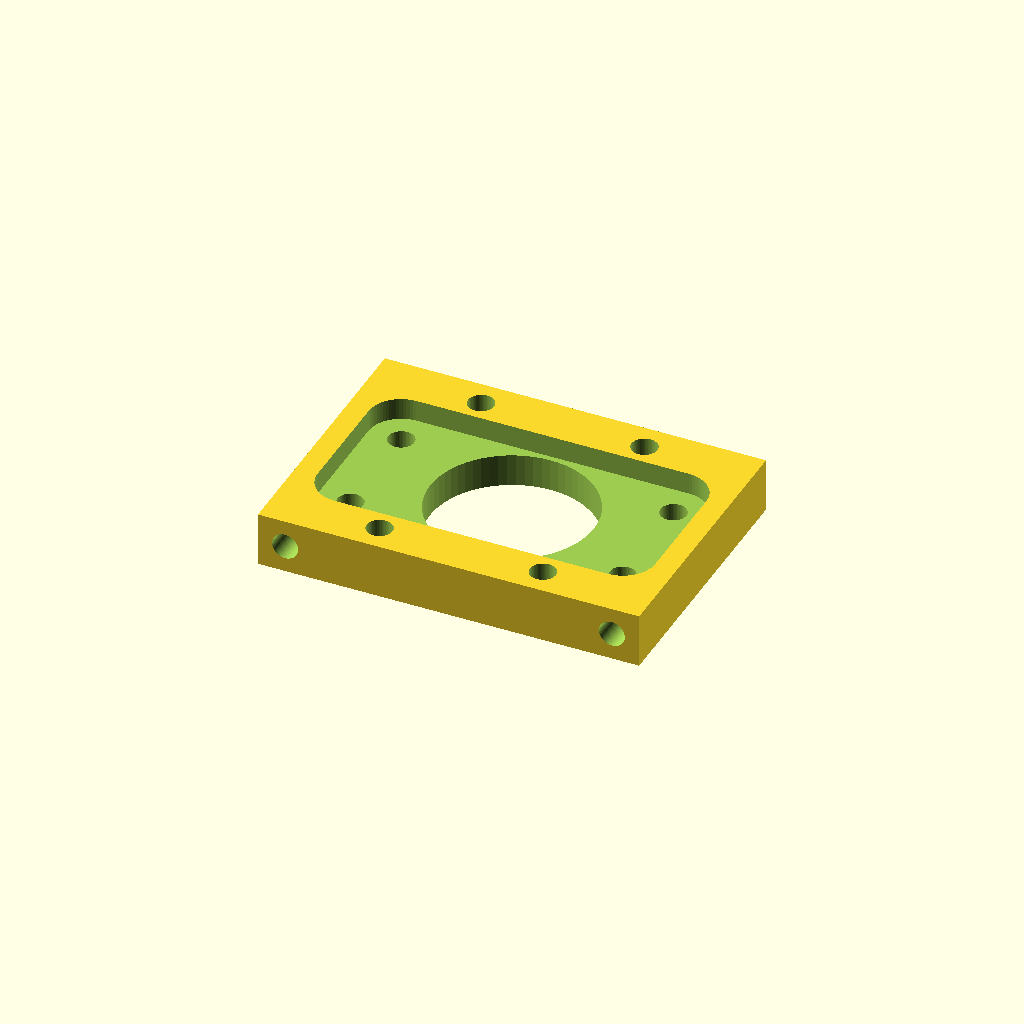
Cell 1: rendered with the file's own defaults.
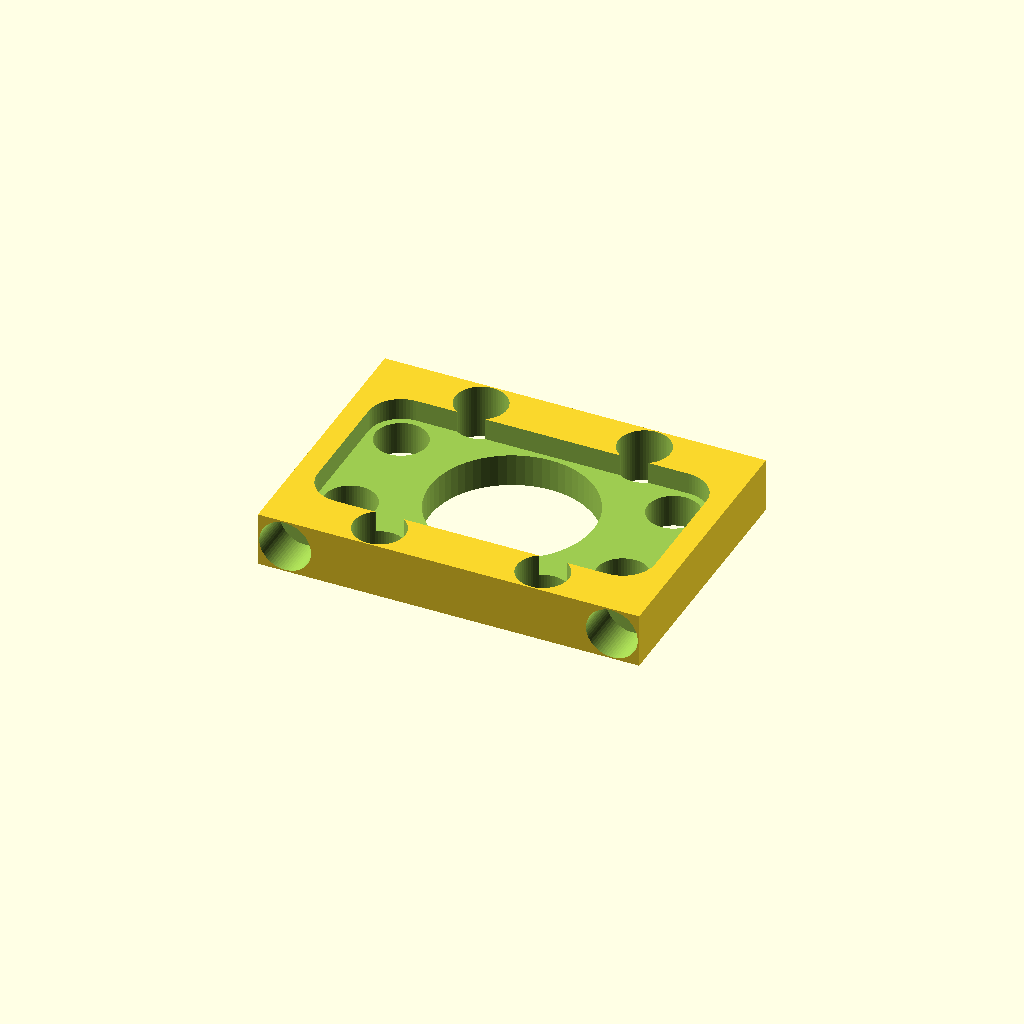
Cell 2: the same model with sh_thread = 9.5.
One fixed orthographic camera (rotation 55°, 0°, 25°; colour scheme Cornfield) for every cell.
Source of the model, models/optical_stage/optical_cage_end.scad:
$fn=64;

sh_through = 4;
sh_countersink = 3;
sh_thread = 4.75; // 2.7 for tapping, 4.75 for brass insert


mounting_holes_height = 30;
mounting_holes_width = 40;

led_board_height = 20; // mounting holes
led_board_width = 50;

translate([0,0,0])difference() {
    union() {
        translate([-70/2,-25,0])cube([70,50,10]);
    }
    
    
    // objective board inset
    translate([0,0,6])hull() {
        
        translate([-led_board_width/2,-led_board_height/2,0])cylinder(15,6,6);
        translate([-led_board_width/2,led_board_height/2,0])cylinder(15,6,6);
        translate([led_board_width/2,-led_board_height/2,0])cylinder(15,6,6);
        translate([led_board_width/2,led_board_height/2,0])cylinder(15,6,6);
    }
    translate([+led_board_width/2,-led_board_height/2,-1])cylinder(30, sh_thread/2, sh_thread/2);
    translate([-led_board_width/2,-led_board_height/2,-1])cylinder(30, sh_thread/2, sh_thread/2);
    translate([+led_board_width/2,led_board_height/2,-1])cylinder(30, sh_thread/2, sh_thread/2);
    translate([-led_board_width/2,led_board_height/2,-1])cylinder(30, sh_thread/2, sh_thread/2);
    
    //cage side holes
    translate([30,30,5])rotate([90,0,0])cylinder(13, sh_thread/2, sh_thread/2);
    translate([-30,30,5])rotate([90,0,0])cylinder(13, sh_thread/2, sh_thread/2);
    translate([30,-30,5])rotate([-90,0,0])cylinder(13, sh_thread/2, sh_thread/2);
    translate([-30,-30,5])rotate([-90,0,0])cylinder(13, sh_thread/2, sh_thread/2);
    
    translate([0,0,-1])cylinder(20, 30/2, 30/2);
    
    translate([-mounting_holes_height/2,mounting_holes_width/2,-1])cylinder(15, sh_thread/2, sh_thread/2);
    translate([mounting_holes_height/2,mounting_holes_width/2,-1])cylinder(15, sh_thread/2, sh_thread/2);
    translate([-mounting_holes_height/2,-mounting_holes_width/2,-1])cylinder(15, sh_thread/2, sh_thread/2);
    translate([mounting_holes_height/2,-mounting_holes_width/2,-1])cylinder(15, sh_thread/2, sh_thread/2);
}
Customizer parameters (derived from the source; name, type, default, range or options):
sh_through: number, default 4
sh_countersink: number, default 3
sh_thread: number, default 4.75
mounting_holes_height: number, default 30
mounting_holes_width: number, default 40
led_board_height: number, default 20
led_board_width: number, default 50
